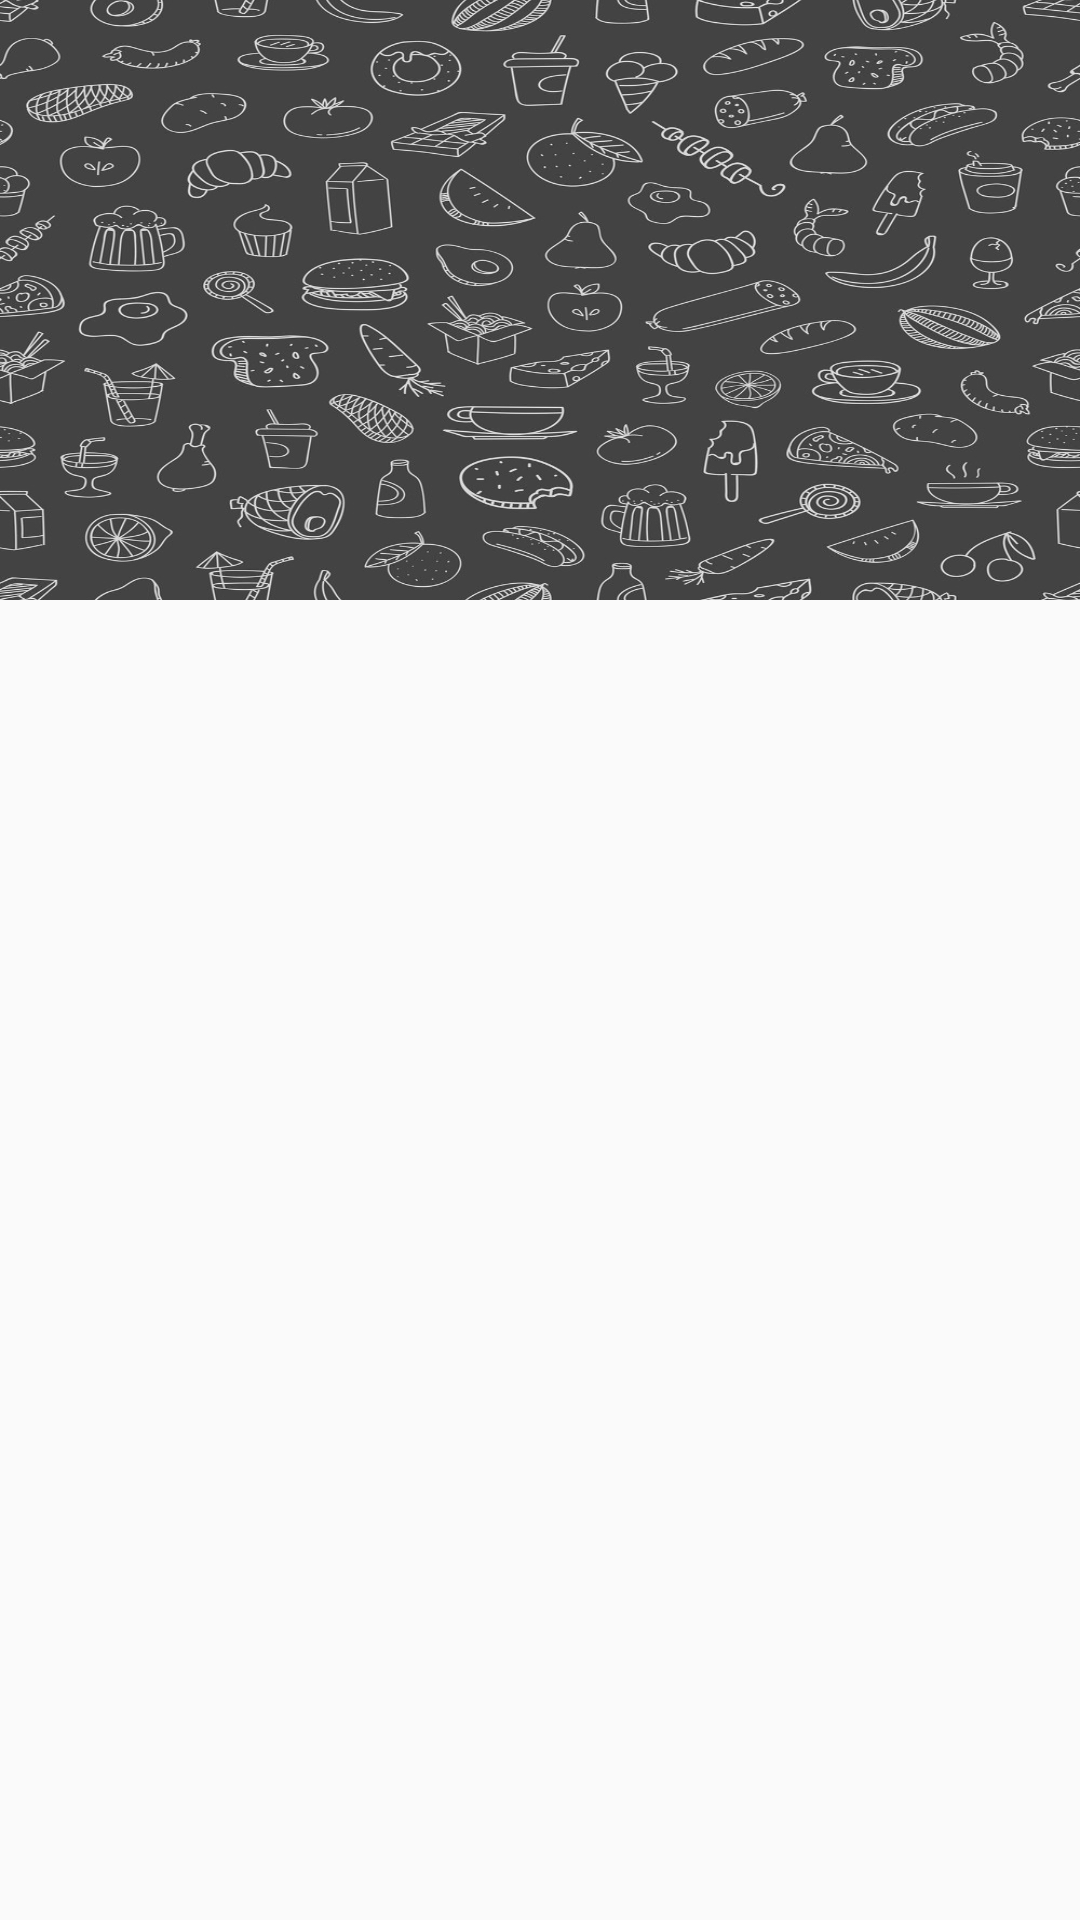

Produce the Android XML layout that renders to this screen, including the resource entries it uses.
<!-- AndroidManifest.xml: application theme AppTheme -->
<!-- res/layout/background_setter.xml -->
<?xml version="1.0" encoding="utf-8"?>
<RelativeLayout xmlns:android="http://schemas.android.com/apk/res/android"
    xmlns:app="http://schemas.android.com/apk/res-auto"
    xmlns:tools="http://schemas.android.com/tools"
    android:layout_width="match_parent"
    android:layout_height="match_parent"
    tools:context=".ProfileData">


        <LinearLayout
            android:id="@+id/toplayout"
            android:layout_width="match_parent"
            android:layout_height="200dp"
            android:background="@drawable/black_doodle"
            android:gravity="center"
            android:orientation="vertical">

        </LinearLayout>



</RelativeLayout>
<!-- resources referenced by this layout -->
<resources>
  <!-- drawable black_doodle: jpeg bitmap (drawable-v24, 241862 bytes) -->
  <style name="AppTheme" parent="Theme.AppCompat.Light.DarkActionBar">
          
          <item name="colorPrimary">#3C774A</item>
          <item name="colorPrimaryDark">@color/colorPrimaryDark</item>
          <item name="colorAccent">@color/colorAccent</item>
      </style>
  <color name="colorPrimaryDark">#00574B</color>
  <color name="colorAccent">#D81B60</color>
</resources>
